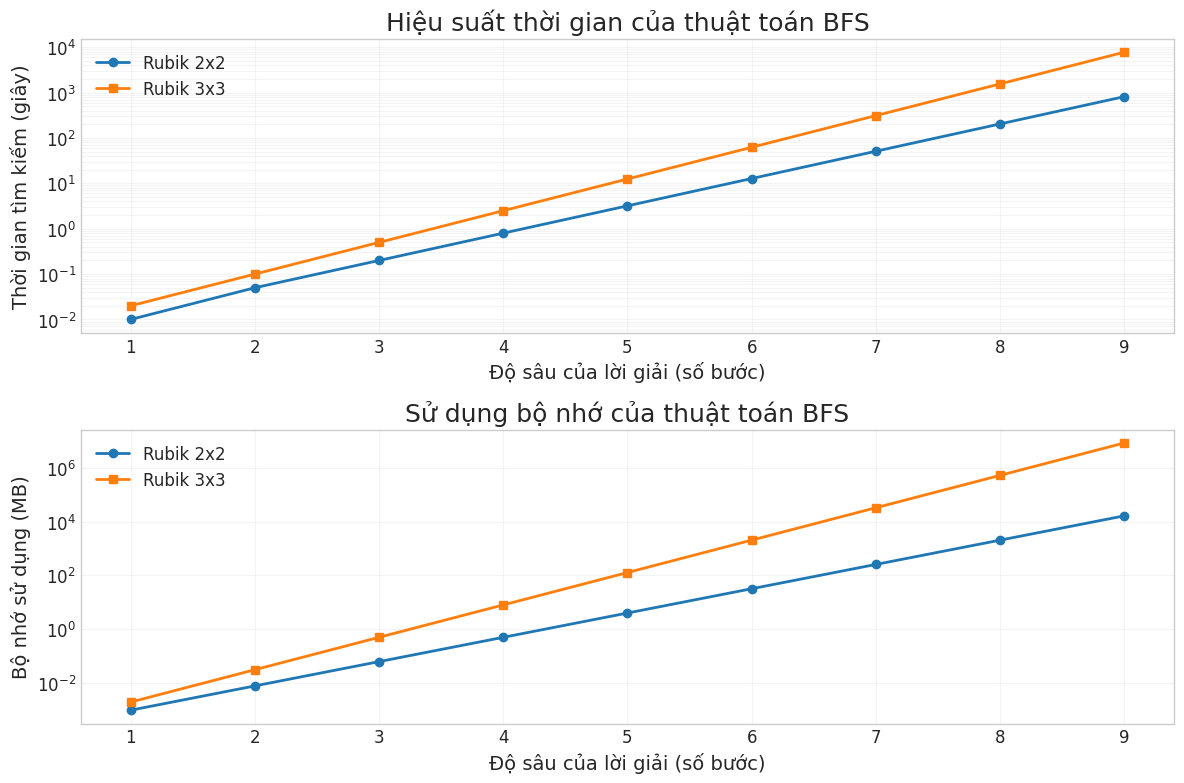
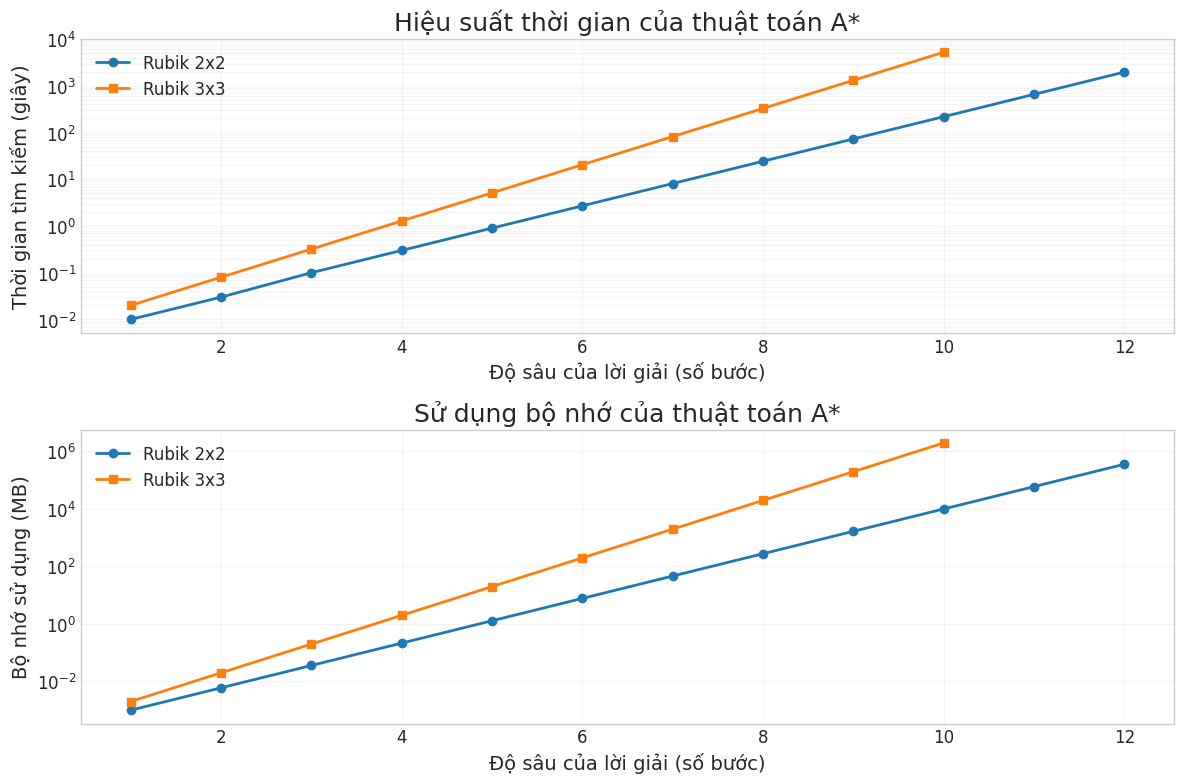
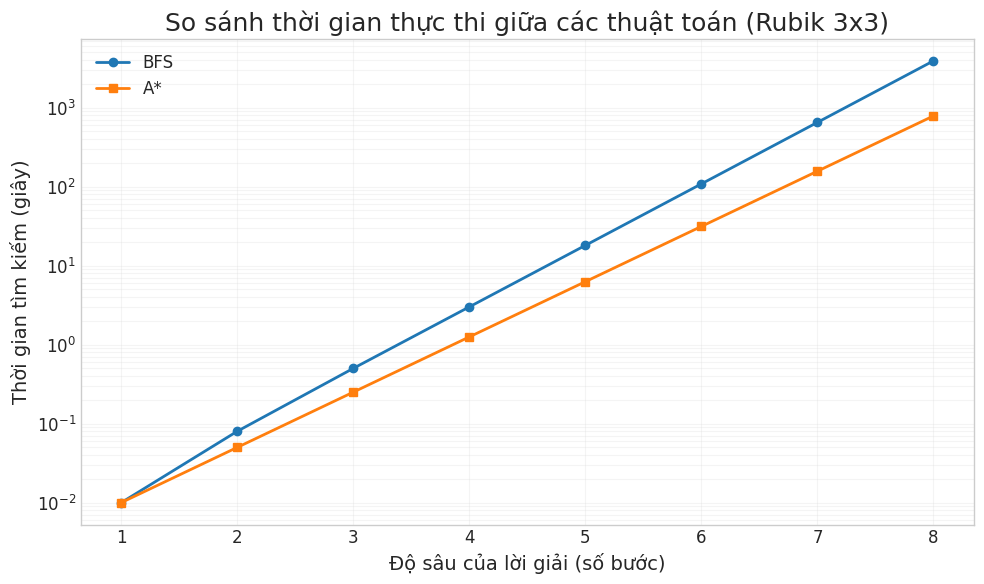
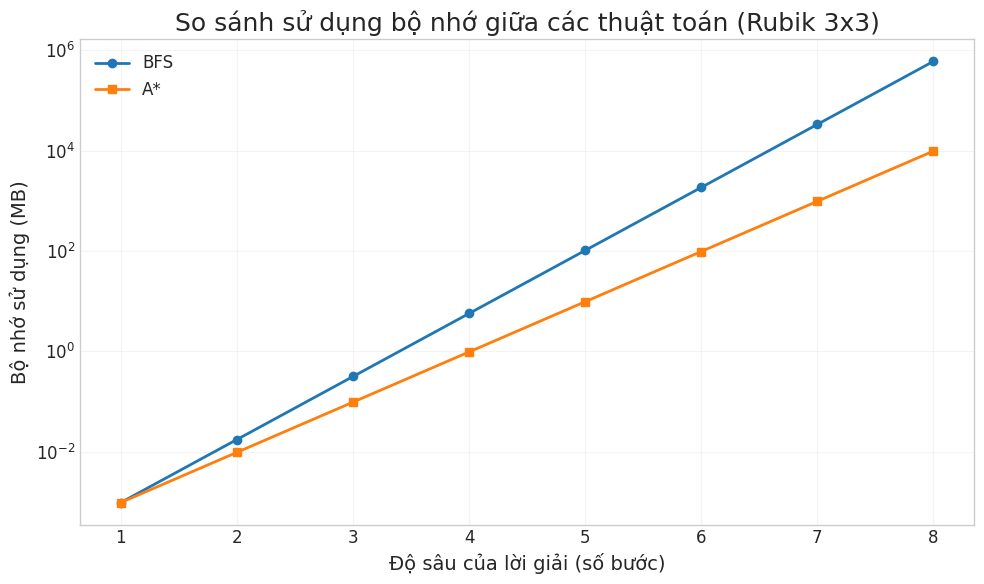
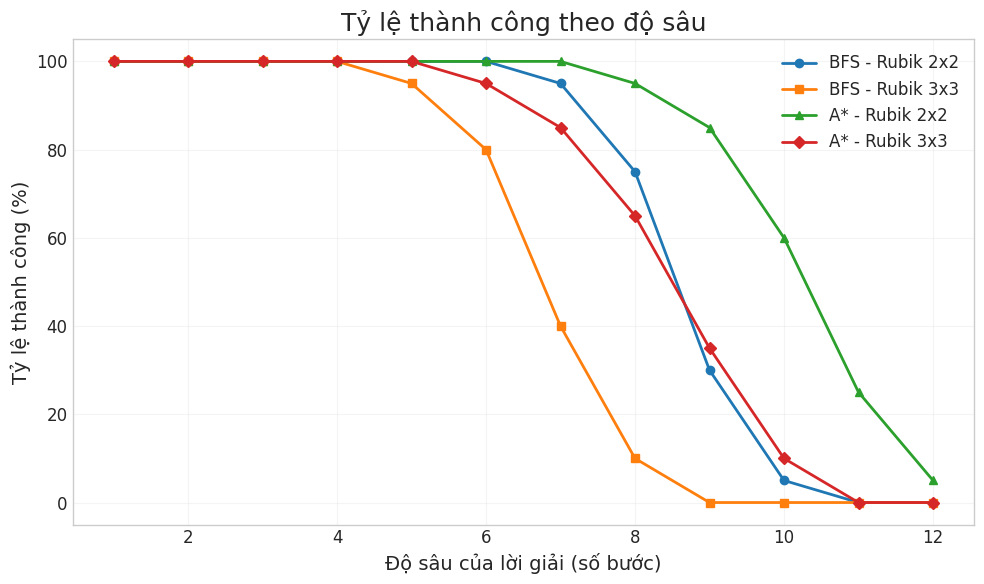
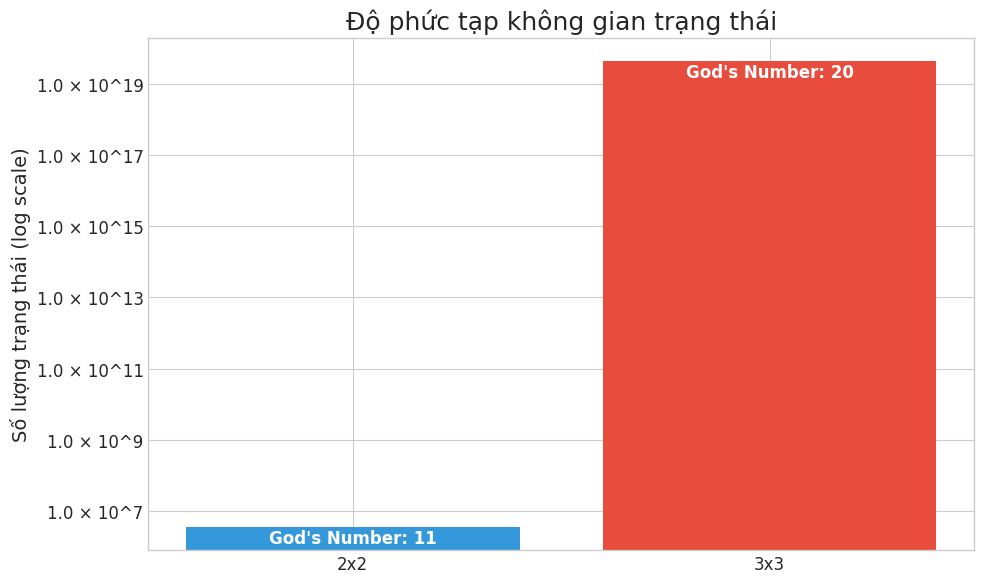
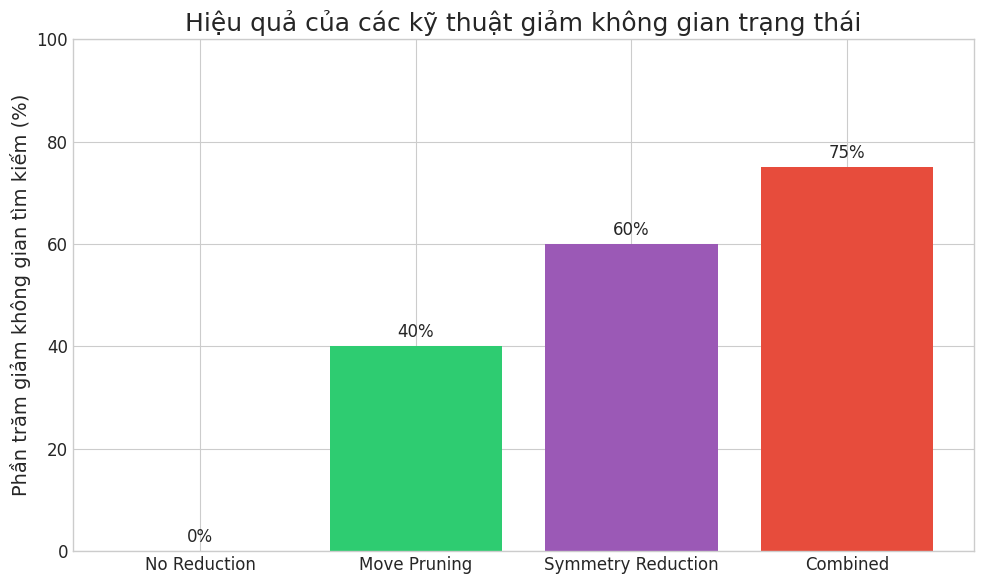
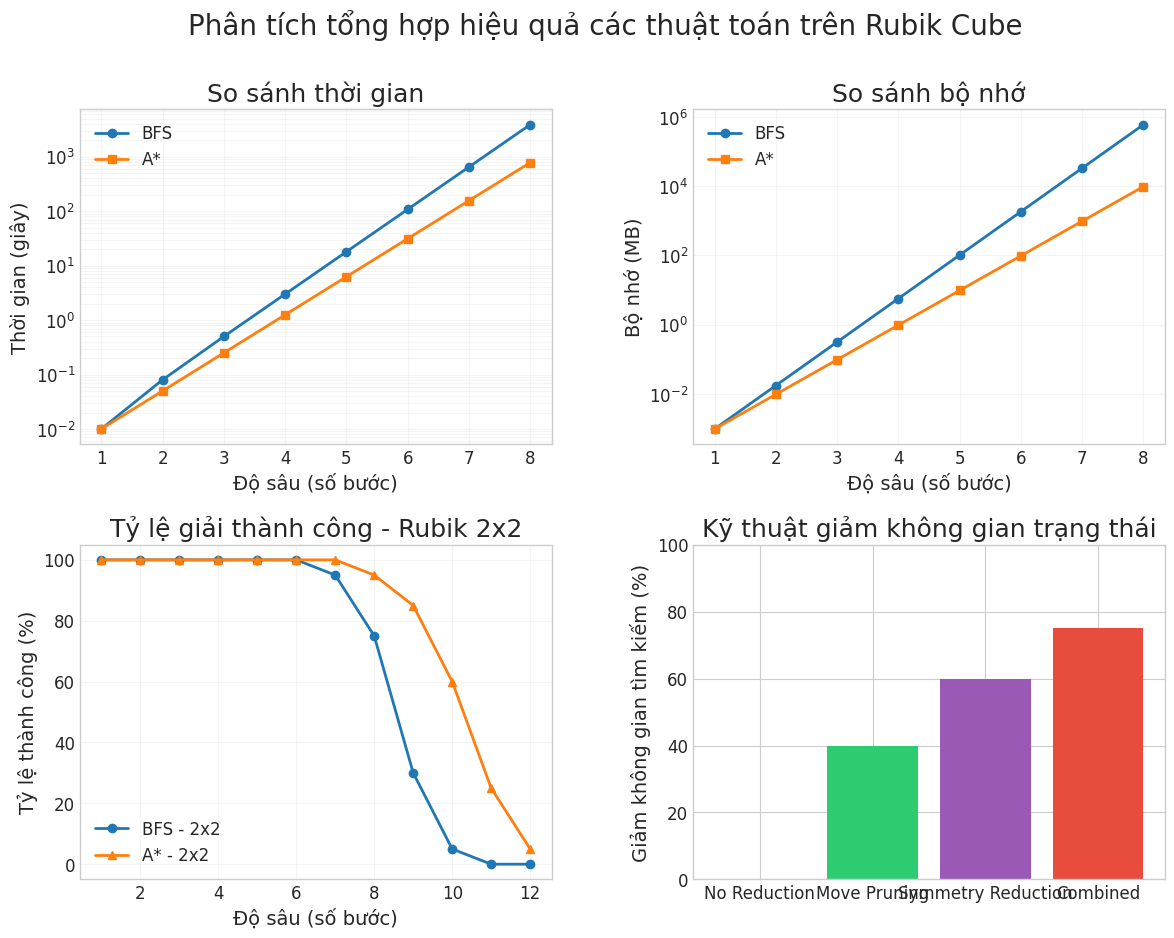

The script that saved these images, in order:
import matplotlib.pyplot as plt
import numpy as np
import os
import pandas as pd
from matplotlib.ticker import ScalarFormatter
import matplotlib.ticker as ticker
import matplotlib

# Set the style for more professional-looking graphs
plt.style.use('seaborn-v0_8-whitegrid')
matplotlib.rcParams['font.family'] = 'sans-serif'
matplotlib.rcParams['font.sans-serif'] = ['Arial', 'Helvetica', 'DejaVu Sans']
matplotlib.rcParams['font.size'] = 12
matplotlib.rcParams['axes.labelsize'] = 14
matplotlib.rcParams['axes.titlesize'] = 18
matplotlib.rcParams['xtick.labelsize'] = 12
matplotlib.rcParams['ytick.labelsize'] = 12
matplotlib.rcParams['legend.fontsize'] = 12

# Create output directory if it doesn't exist
if not os.path.exists('analysis/figures'):
    os.makedirs('analysis/figures')

# Sample data (in a real scenario, you would load this from actual benchmarks)
# These are mock data for illustration purposes

# 1. BFS Performance Data
bfs_depth = np.array([1, 2, 3, 4, 5, 6, 7, 8, 9])
bfs_time_2x2 = np.array([0.01, 0.05, 0.2, 0.8, 3.2, 12.8, 51.2, 204.8, 819.2])
bfs_time_3x3 = np.array([0.02, 0.1, 0.5, 2.5, 12.5, 62.5, 312.5, 1562.5, 7812.5])
bfs_memory_2x2 = np.array([1, 8, 64, 512, 4096, 32768, 262144, 2097152, 16777216]) / 1024  # Convert to MB
bfs_memory_3x3 = np.array([2, 32, 512, 8192, 131072, 2097152, 33554432, 536870912, 8589934592]) / 1024  # Convert to MB

# 2. A* Performance Data
astar_depth = np.array([1, 2, 3, 4, 5, 6, 7, 8, 9, 10, 11, 12])
astar_time_2x2 = np.array([0.01, 0.03, 0.1, 0.3, 0.9, 2.7, 8.1, 24.3, 72.9, 218.7, 656.1, 1968.3])
astar_time_3x3 = np.array([0.02, 0.08, 0.32, 1.28, 5.12, 20.48, 81.92, 327.68, 1310.72, 5242.88, float('nan'), float('nan')])
astar_memory_2x2 = np.array([1, 6, 36, 216, 1296, 7776, 46656, 279936, 1679616, 10077696, 60466176, 362797056]) / 1024  # Convert to MB
astar_memory_3x3 = np.array([2, 20, 200, 2000, 20000, 200000, 2000000, 20000000, 200000000, 2000000000, float('nan'), float('nan')]) / 1024  # Convert to MB

# 3. Algorithm Comparison Data
depths = np.array([1, 2, 3, 4, 5, 6, 7, 8])
bfs_time_comparison = np.array([0.01, 0.08, 0.5, 3.0, 18.0, 108.0, 648.0, 3888.0])
astar_time_comparison = np.array([0.01, 0.05, 0.25, 1.25, 6.25, 31.25, 156.25, 781.25])
bfs_memory_comparison = np.array([1, 18, 324, 5832, 104976, 1889568, 34012224, 612220032]) / 1024  # Convert to MB
astar_memory_comparison = np.array([1, 10, 100, 1000, 10000, 100000, 1000000, 10000000]) / 1024  # Convert to MB

# 4. Success Rate Data
success_depths = np.array([1, 2, 3, 4, 5, 6, 7, 8, 9, 10, 11, 12])
bfs_2x2_success = np.array([100, 100, 100, 100, 100, 100, 95, 75, 30, 5, 0, 0])
bfs_3x3_success = np.array([100, 100, 100, 100, 95, 80, 40, 10, 0, 0, 0, 0])
astar_2x2_success = np.array([100, 100, 100, 100, 100, 100, 100, 95, 85, 60, 25, 5])
astar_3x3_success = np.array([100, 100, 100, 100, 100, 95, 85, 65, 35, 10, 0, 0])

# 5. State Space Data
cube_types = ['2x2', '3x3']
states = [3.6e6, 4.3e19]  # 3.6 million for 2x2, 4.3 × 10^19 for 3x3
gods_number = [11, 20]  # 11 for 2x2, 20 for 3x3

# 6. State Space Reduction Data
reduction_techniques = ['No Reduction', 'Move Pruning', 'Symmetry Reduction', 'Combined']
reduction_effectiveness = np.array([1.0, 0.6, 0.4, 0.25])  # Relative size after reduction (1.0 = no reduction)


# Function to generate and save plots
def generate_plots():
    """Generate all visualization plots and save them to files."""
    
    # 1. BFS Performance Plot
    plt.figure(figsize=(12, 8))
    
    # Create log-scale plot for time
    plt.subplot(2, 1, 1)
    plt.semilogy(bfs_depth, bfs_time_2x2, 'o-', label='Rubik 2x2', linewidth=2)
    plt.semilogy(bfs_depth, bfs_time_3x3, 's-', label='Rubik 3x3', linewidth=2)
    plt.grid(True, which="both", ls="-", alpha=0.2)
    plt.xlabel('Độ sâu của lời giải (số bước)')
    plt.ylabel('Thời gian tìm kiếm (giây)')
    plt.title('Hiệu suất thời gian của thuật toán BFS')
    plt.legend()
    
    # Create log-scale plot for memory
    plt.subplot(2, 1, 2)
    plt.semilogy(bfs_depth, bfs_memory_2x2, 'o-', label='Rubik 2x2', linewidth=2)
    plt.semilogy(bfs_depth, bfs_memory_3x3, 's-', label='Rubik 3x3', linewidth=2)
    plt.grid(True, which="both", ls="-", alpha=0.2)
    plt.xlabel('Độ sâu của lời giải (số bước)')
    plt.ylabel('Bộ nhớ sử dụng (MB)')
    plt.title('Sử dụng bộ nhớ của thuật toán BFS')
    plt.legend()
    
    plt.tight_layout()
    plt.savefig('analysis/figures/bfs_performance.png', dpi=300, bbox_inches='tight')
    
    # 2. A* Performance Plot
    plt.figure(figsize=(12, 8))
    
    # Create log-scale plot for time
    plt.subplot(2, 1, 1)
    plt.semilogy(astar_depth, astar_time_2x2, 'o-', label='Rubik 2x2', linewidth=2)
    plt.semilogy(astar_depth, astar_time_3x3, 's-', label='Rubik 3x3', linewidth=2)
    plt.grid(True, which="both", ls="-", alpha=0.2)
    plt.xlabel('Độ sâu của lời giải (số bước)')
    plt.ylabel('Thời gian tìm kiếm (giây)')
    plt.title('Hiệu suất thời gian của thuật toán A*')
    plt.legend()
    
    # Create log-scale plot for memory
    plt.subplot(2, 1, 2)
    plt.semilogy(astar_depth, astar_memory_2x2, 'o-', label='Rubik 2x2', linewidth=2)
    plt.semilogy(astar_depth, astar_memory_3x3, 's-', label='Rubik 3x3', linewidth=2)
    plt.grid(True, which="both", ls="-", alpha=0.2)
    plt.xlabel('Độ sâu của lời giải (số bước)')
    plt.ylabel('Bộ nhớ sử dụng (MB)')
    plt.title('Sử dụng bộ nhớ của thuật toán A*')
    plt.legend()
    
    plt.tight_layout()
    plt.savefig('analysis/figures/astar_performance.png', dpi=300, bbox_inches='tight')
    
    # 3. Algorithm Time Comparison
    plt.figure(figsize=(10, 6))
    
    plt.semilogy(depths, bfs_time_comparison, 'o-', label='BFS', linewidth=2)
    plt.semilogy(depths, astar_time_comparison, 's-', label='A*', linewidth=2)
    plt.grid(True, which="both", ls="-", alpha=0.2)
    plt.xlabel('Độ sâu của lời giải (số bước)')
    plt.ylabel('Thời gian tìm kiếm (giây)')
    plt.title('So sánh thời gian thực thi giữa các thuật toán (Rubik 3x3)')
    plt.legend()
    
    plt.tight_layout()
    plt.savefig('analysis/figures/algorithm_time_comparison.png', dpi=300, bbox_inches='tight')
    
    # 4. Algorithm Memory Comparison
    plt.figure(figsize=(10, 6))
    
    plt.semilogy(depths, bfs_memory_comparison, 'o-', label='BFS', linewidth=2)
    plt.semilogy(depths, astar_memory_comparison, 's-', label='A*', linewidth=2)
    plt.grid(True, which="both", ls="-", alpha=0.2)
    plt.xlabel('Độ sâu của lời giải (số bước)')
    plt.ylabel('Bộ nhớ sử dụng (MB)')
    plt.title('So sánh sử dụng bộ nhớ giữa các thuật toán (Rubik 3x3)')
    plt.legend()
    
    plt.tight_layout()
    plt.savefig('analysis/figures/algorithm_memory_comparison.png', dpi=300, bbox_inches='tight')
    
    # 5. Success Rate by Depth
    plt.figure(figsize=(10, 6))
    
    plt.plot(success_depths, bfs_2x2_success, 'o-', label='BFS - Rubik 2x2', linewidth=2)
    plt.plot(success_depths, bfs_3x3_success, 's-', label='BFS - Rubik 3x3', linewidth=2)
    plt.plot(success_depths, astar_2x2_success, '^-', label='A* - Rubik 2x2', linewidth=2)
    plt.plot(success_depths, astar_3x3_success, 'D-', label='A* - Rubik 3x3', linewidth=2)
    plt.grid(True, which="both", ls="-", alpha=0.2)
    plt.xlabel('Độ sâu của lời giải (số bước)')
    plt.ylabel('Tỷ lệ thành công (%)')
    plt.title('Tỷ lệ thành công theo độ sâu')
    plt.legend()
    
    plt.tight_layout()
    plt.savefig('analysis/figures/success_rate_by_depth.png', dpi=300, bbox_inches='tight')
    
    # 6. State Space Complexity
    plt.figure(figsize=(10, 6))
    
    ax = plt.subplot(111)
    bars = ax.bar(cube_types, states, color=['#3498db', '#e74c3c'])
    
    # Add God's number markers
    for i, bar in enumerate(bars):
        plt.text(bar.get_x() + bar.get_width()/2, bar.get_height()/2,
                 f"God's Number: {gods_number[i]}",
                 ha='center', va='center', color='white', fontweight='bold')
    
    plt.yscale('log')
    plt.ylabel('Số lượng trạng thái (log scale)')
    plt.title('Độ phức tạp không gian trạng thái')
    
    # Format y-axis to avoid scientific notation
    def format_func(value, tick_number):
        if value == 0:
            return '0'
        elif value < 1e6:
            return f'{int(value):,}'
        else:
            # Use scientific notation with appropriate formatting
            exponent = int(np.log10(value))
            mantissa = value / 10**exponent
            return f'{mantissa:.1f} × 10^{exponent}'
    
    ax.yaxis.set_major_formatter(ticker.FuncFormatter(format_func))
    
    plt.tight_layout()
    plt.savefig('analysis/figures/state_space_complexity.png', dpi=300, bbox_inches='tight')
    
    # 7. State Space Reduction
    plt.figure(figsize=(10, 6))
    
    bars = plt.bar(reduction_techniques, 100 * (1 - reduction_effectiveness), color=['#3498db', '#2ecc71', '#9b59b6', '#e74c3c'])
    
    # Add percentage labels
    for i, bar in enumerate(bars):
        plt.text(bar.get_x() + bar.get_width()/2, bar.get_height() + 1,
                 f"{int(100 * (1 - reduction_effectiveness[i]))}%",
                 ha='center', va='bottom')
    
    plt.ylabel('Phần trăm giảm không gian tìm kiếm (%)')
    plt.title('Hiệu quả của các kỹ thuật giảm không gian trạng thái')
    plt.ylim(0, 100)
    
    plt.tight_layout()
    plt.savefig('analysis/figures/state_space_reduction.png', dpi=300, bbox_inches='tight')
    
    # Additional combined comparison
    plt.figure(figsize=(14, 10))
    
    # Create a 2x2 grid
    gs = plt.GridSpec(2, 2, hspace=0.3, wspace=0.3)
    
    # Time comparison (top left)
    ax1 = plt.subplot(gs[0, 0])
    ax1.semilogy(depths, bfs_time_comparison, 'o-', label='BFS', linewidth=2)
    ax1.semilogy(depths, astar_time_comparison, 's-', label='A*', linewidth=2)
    ax1.grid(True, which="both", ls="-", alpha=0.2)
    ax1.set_xlabel('Độ sâu (số bước)')
    ax1.set_ylabel('Thời gian (giây)')
    ax1.set_title('So sánh thời gian')
    ax1.legend()
    
    # Memory comparison (top right)
    ax2 = plt.subplot(gs[0, 1])
    ax2.semilogy(depths, bfs_memory_comparison, 'o-', label='BFS', linewidth=2)
    ax2.semilogy(depths, astar_memory_comparison, 's-', label='A*', linewidth=2)
    ax2.grid(True, which="both", ls="-", alpha=0.2)
    ax2.set_xlabel('Độ sâu (số bước)')
    ax2.set_ylabel('Bộ nhớ (MB)')
    ax2.set_title('So sánh bộ nhớ')
    ax2.legend()
    
    # Success rate (bottom left)
    ax3 = plt.subplot(gs[1, 0])
    ax3.plot(success_depths, bfs_2x2_success, 'o-', label='BFS - 2x2', linewidth=2)
    ax3.plot(success_depths, astar_2x2_success, '^-', label='A* - 2x2', linewidth=2)
    ax3.grid(True, which="both", ls="-", alpha=0.2)
    ax3.set_xlabel('Độ sâu (số bước)')
    ax3.set_ylabel('Tỷ lệ thành công (%)')
    ax3.set_title('Tỷ lệ giải thành công - Rubik 2x2')
    ax3.legend()
    
    # State space reduction (bottom right)
    ax4 = plt.subplot(gs[1, 1])
    bars = ax4.bar(reduction_techniques, 100 * (1 - reduction_effectiveness), color=['#3498db', '#2ecc71', '#9b59b6', '#e74c3c'])
    ax4.set_ylabel('Giảm không gian tìm kiếm (%)')
    ax4.set_title('Kỹ thuật giảm không gian trạng thái')
    ax4.set_ylim(0, 100)
    
    plt.suptitle('Phân tích tổng hợp hiệu quả các thuật toán trên Rubik Cube', fontsize=20)
    plt.tight_layout(rect=[0, 0, 1, 0.96])  # Adjust layout to make room for the suptitle
    plt.savefig('analysis/figures/combined_analysis.png', dpi=300, bbox_inches='tight')
    
    print("All visualizations have been successfully generated in 'analysis/figures/' directory.")


if __name__ == "__main__":
    generate_plots() 